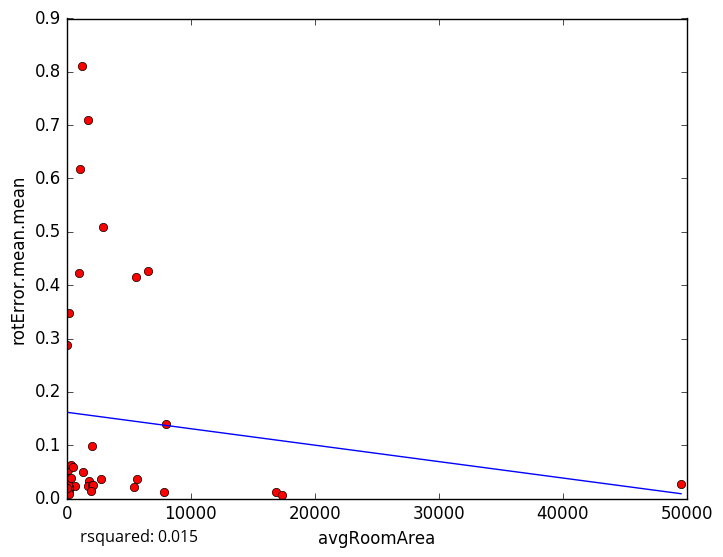

Source data for this figure (header and first rows):
avgRoomArea, rotError.mean.mean
1771, 0.03306
1693, 0.02292
16879, 0.0119
2060, 0.02442
654.4, 0.02298
2101, 0.02601
42.04, 0.03858
159.2, 0.01412
2952, 0.5085
6566, 0.4272
117.7, 0.02768
202.7, 0.02187
37.51, 0.02559
7841, 0.01131
17362, 0.005875
151.4, 0.008499
5621, 0.03647
1963, 0.01338
114.8, 0.02521
1997, 0.09874
34.88, 0.01887
5426, 0.02171
2723, 0.03567
1734, 0.7101
1048, 0.6179
159.2, 0.3472
301.9, 0.03777
99.37, 0.05426
35.65, 0.2879
1289, 0.04882
1209, 0.8117
363.3, 0.06198
943.4, 0.4221
5552, 0.4153
7978, 0.1403
469.2, 0.05855
49525, 0.02715
5-Fold RMSE:, 0.1457, 0.2181, 0.2071, 0.2735, 0.2735
Average 5-Fold RMSE:, 0.2207
5-Fold rsquared:, -0.05912, -0.1631, -0.5982, 0.01092, 0.01092
Average 5-Fold rsquared:, -1.767
